Labelled photos from "Cana_de_azucar", an image-classification folder in ErikaGM19/trabajo_de_grado. The possible labels are: carbon smut, hoja amarilla, mancha anillo, mancha parda, mosaic, muermo rojo, roya, sanas, secas, tizon bacteriano.

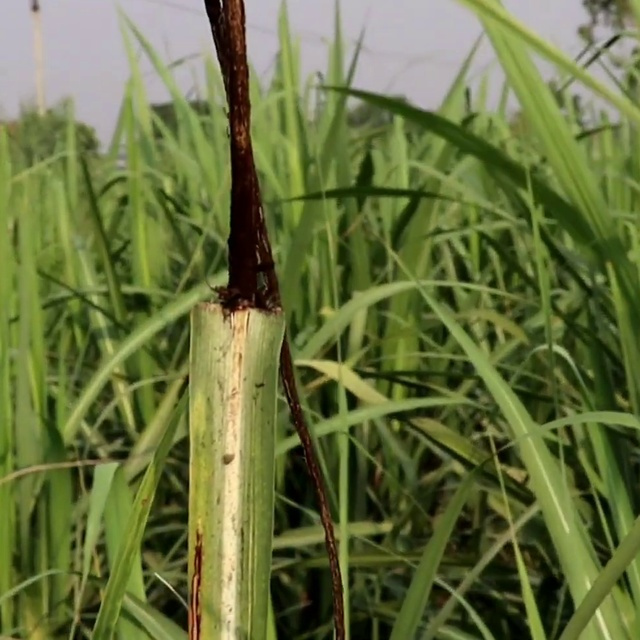
Label: carbon smut

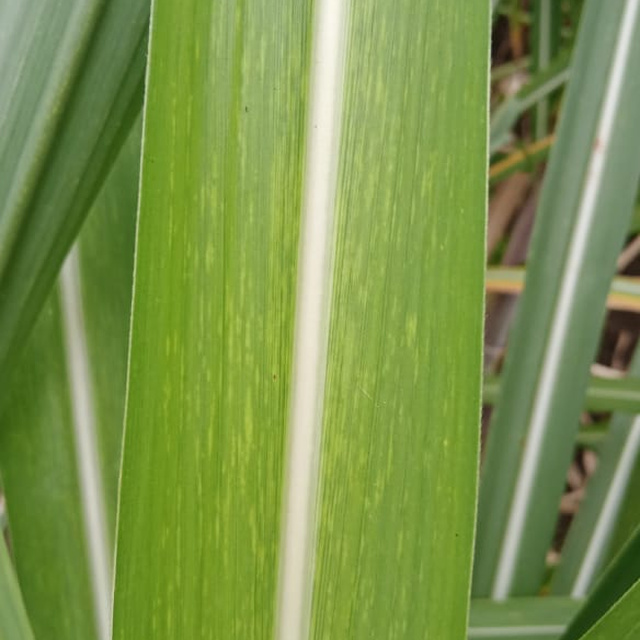
Label: mosaic

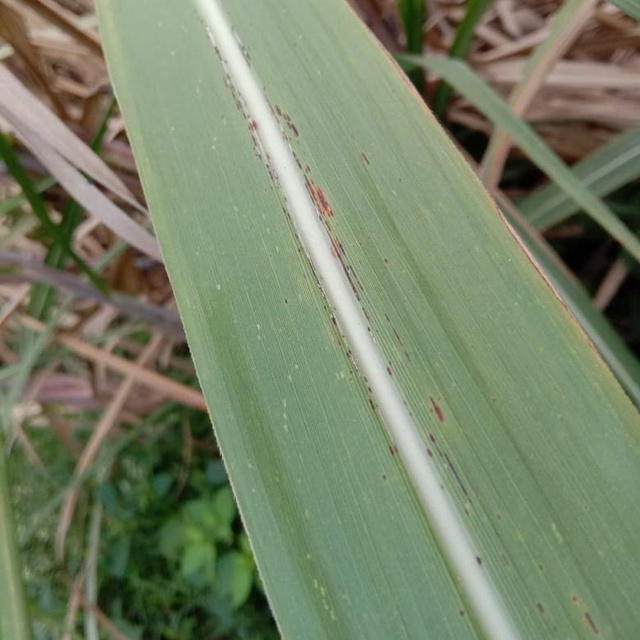
Label: roya

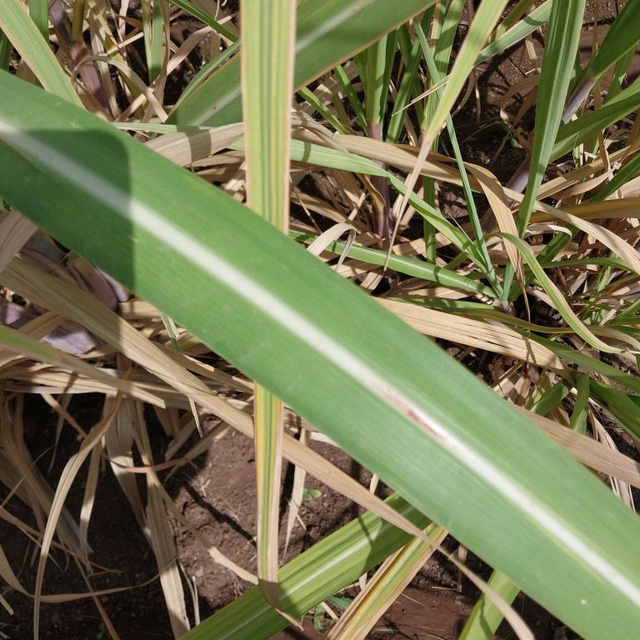
Label: mancha parda

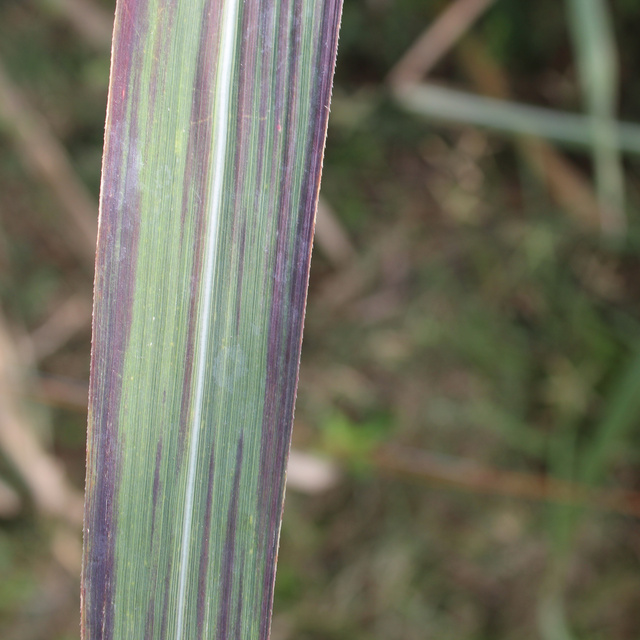
Label: tizon bacteriano

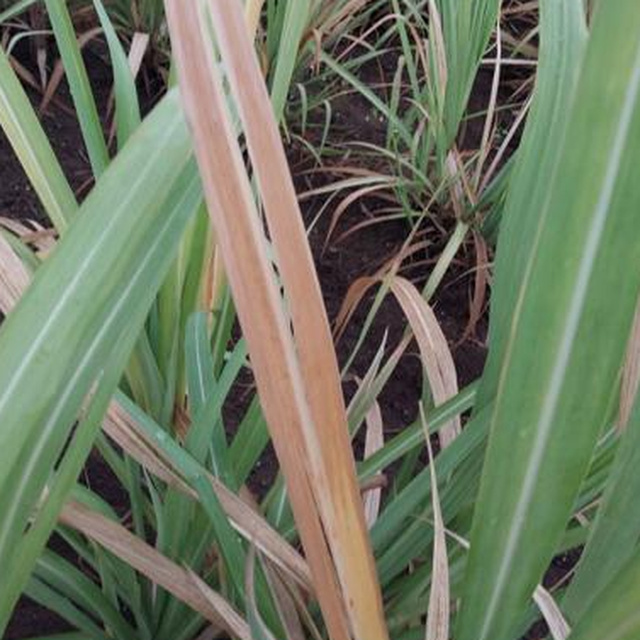
Label: secas
